Run: headless pygame with SDL's dummy video driver; simulated clock (each Clock.tick advances the game by its frame time, no real sleeping); random seed 0; keys injected as events and as key.get_pressed() state; no mouse input.
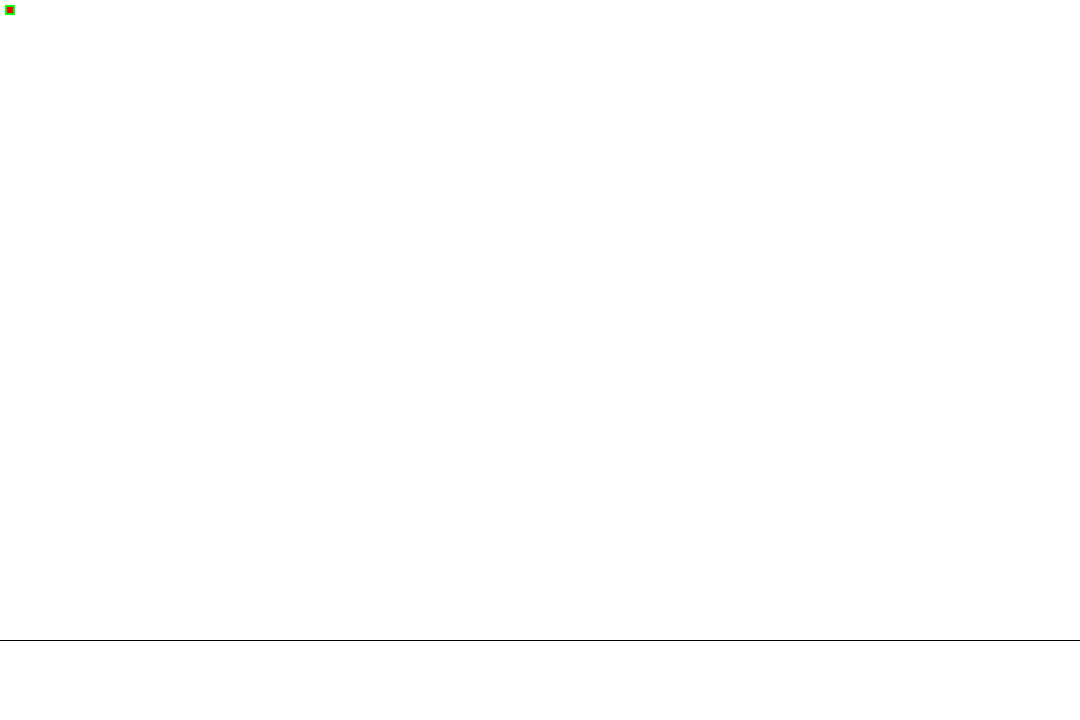
Frame 1 of 4 · flips 1–60 · no input
Frame 2 of 4 · flips 61–180 · tapped SPACE, RETURN · held RIGHT (→), D · screen unchanged from frame 1, image omitted
Frame 3 of 4 · flips 181–300 · held DOWN (↓), S · screen unchanged from frame 2, image omitted
Frame 4 of 4 · flips 301–420 · held LEFT (←), A, UP (↑), W · screen unchanged from frame 3, image omitted

The pygame program that drew these frames:

import pygame as py
import sys

py.init()
run = True

WIDTH, HEIGHT = 1080,720

WIN = py.display.set_mode((WIDTH, HEIGHT))

clock = py.time.Clock()

WHITE = (255,255,255)
BLACK = (0, 0, 0)
BLACK = (0, 0, 0)

class Shape():
    
    def __init__(self,fill,border,border_color):
        self.fill = fill
        self.border = border
        self.border_color = border_color

class Rect(Shape):
    
    def __init__(self,x,y,width,height,fill,border=0,border_color=0):
        super().__init__(fill,border,border_color)
        self.x = x
        self.y = y
        self.width = width
        self.height = height
        self.rect = py.rect.Rect(x,y,width,height)
    
    def draw(self):
        if self.fill != None:
            py.draw.rect(WIN,self.fill,self.rect)
        
        if self.border > 0:
            py.draw.rect(WIN, self.border_color, self.rect, self.border)

class Elipse(Shape):
    def __init__(self,x,y,width,height,fill,border=0,border_color=0):
        super().__init__(fill,border,border_color)
        self.x = x
        self.y = y
        self.width = width
        self.height = height
        self.rect = py.rect.Rect(x,y,width,height)
    
    def draw(self):
        if self.fill != None:
            py.draw.ellipse(WIN,self.fill,self.rect)
        
        if self.border > 0:
            py.draw.ellipse(WIN, self.border_color, self.rect, self.border)

class Poly(Shape):
    def __init__(self,points,fill,border=0,border_color=0):
        super().__init__(fill,border,border_color)
        self.points = points
    
    def draw(self):
        if self.fill != None:
            py.draw.polygon(WIN, self.fill, self.points)
        
        if self.border > 0:
            py.draw.polygon(WIN, self.border_color, self.points, self.border)


class Arc(Shape):
    def __init__(self,x,y,width,height,fill,border=0,thick=0):
        super().__init__(x,y,fill,border,thick)
        self.width = width
        self.height = height

class Line(Shape):
    def __init__(self,x,y,width,height,fill,border=0,thick=0):
        super().__init__(x,y,fill,border,thick)
        self.width = width
        self.height = height

class Button():
    def __init__(self):
        pass


shapes = [Rect(5,5,10,10,(255,0,0), 2, (0,255,0))]

def update():
    WIN.fill((WHITE))
    py.draw.line(WIN, BLACK, (0, 640), (1080,640))

    for shape in shapes:
        shape.draw()


while run:
    
    for event in py.event.get():
        if event.type == py.QUIT:
            run = False
            py.quit()
            sys.exit()
    
    update()
    py.display.update()
    clock.tick(30)
